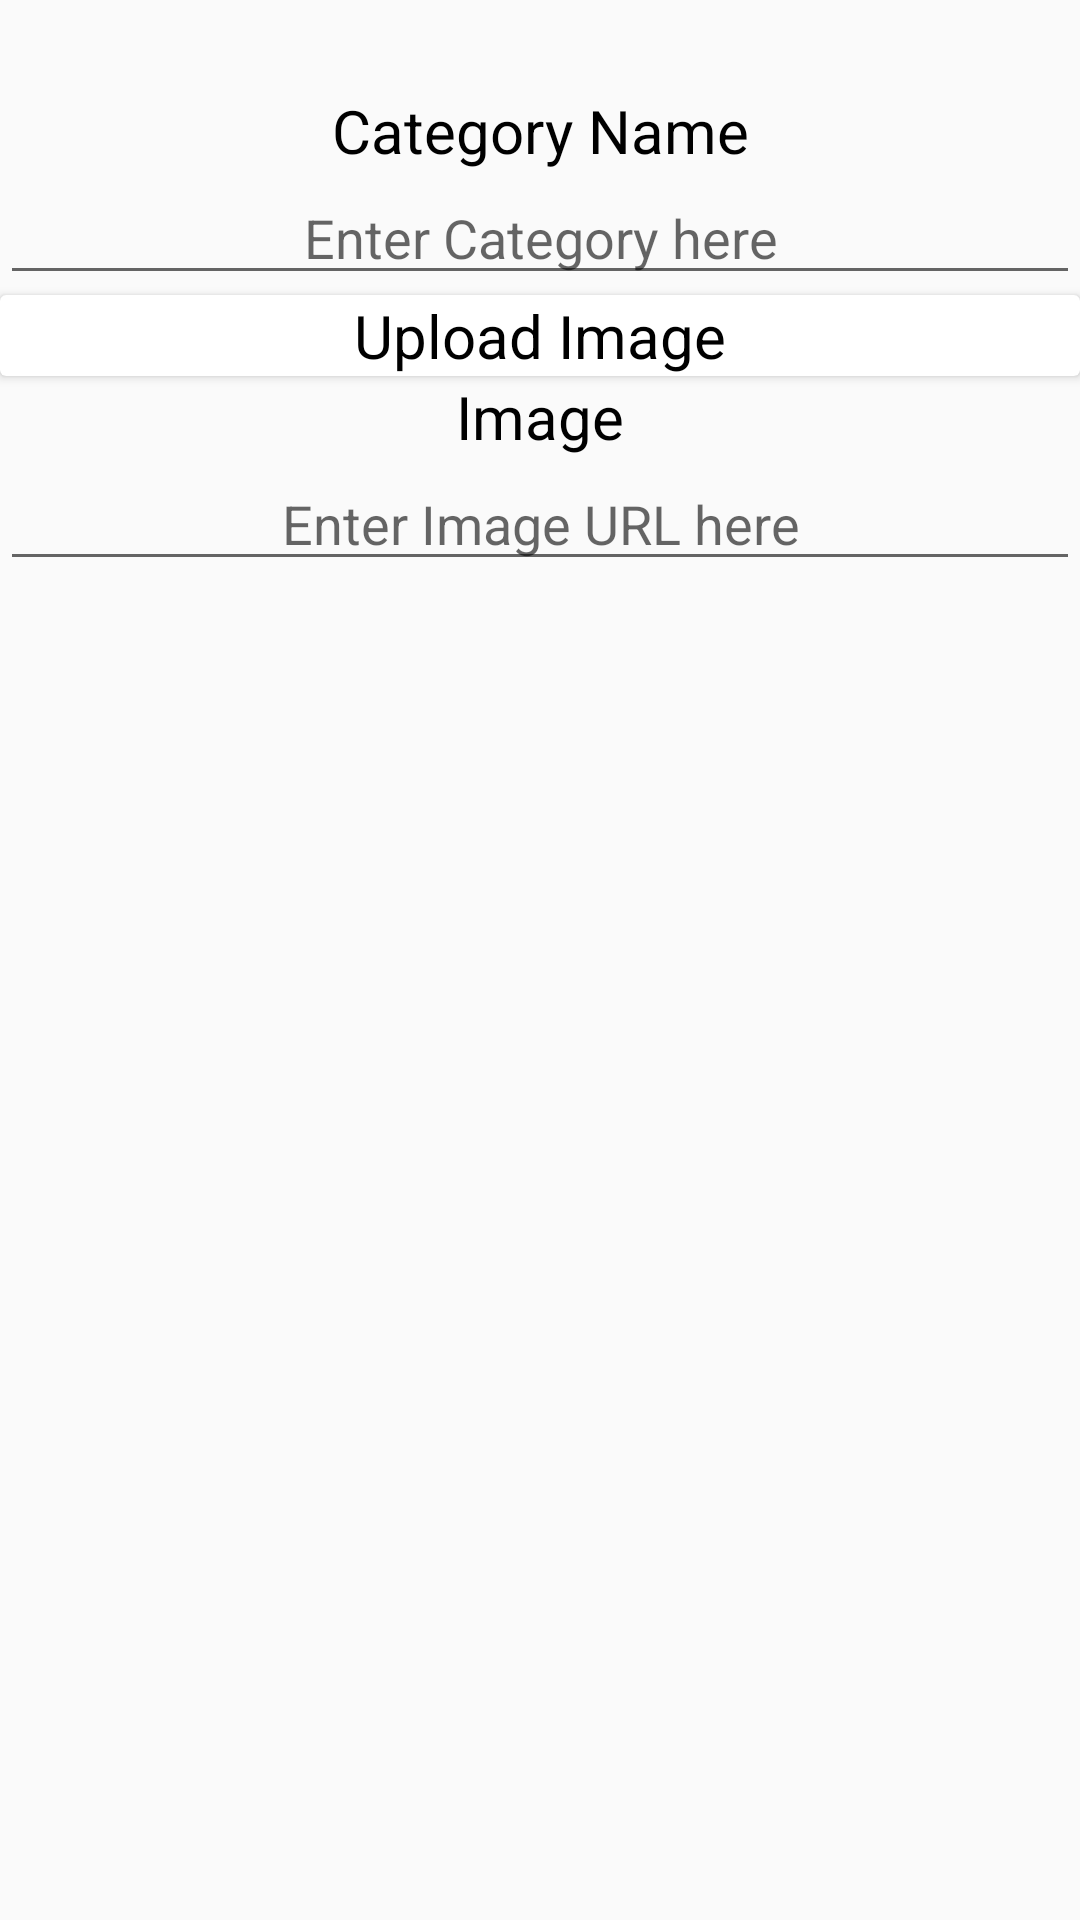

Write the Android layout XML for this screen, with the resource values it uses.
<!-- AndroidManifest.xml: application theme AppTheme -->
<!-- res/layout/content_add_category.xml -->
<?xml version="1.0" encoding="utf-8"?>
<android.support.v4.widget.NestedScrollView xmlns:android="http://schemas.android.com/apk/res/android"
    xmlns:app="http://schemas.android.com/apk/res-auto"
    xmlns:tools="http://schemas.android.com/tools"
    android:layout_width="match_parent"
    android:layout_height="match_parent"
    app:layout_behavior="@string/appbar_scrolling_view_behavior"
    tools:context=".activities.AddCategoryActivity"
    tools:showIn="@layout/activity_add_category">

    <LinearLayout
        android:layout_width="match_parent"
        android:layout_height="match_parent"
        android:orientation="vertical">

        <TextView
            android:layout_marginTop="30dp"
            android:layout_width="match_parent"
            android:layout_height="wrap_content"
            android:text="Category Name"
            android:textAlignment="center"
            android:textColor="@android:color/black"
            android:textSize="20sp"/>

        <EditText
            android:layout_width="match_parent"
            android:layout_height="wrap_content"
            android:hint="Enter Category here"
            android:textAlignment="center"
            android:id="@+id/et_cat_name"/>


        <android.support.v7.widget.CardView
            android:layout_width="match_parent"
            android:layout_height="wrap_content">

            <TextView
                android:layout_width="match_parent"
                android:layout_height="wrap_content"
                android:text="Upload Image"
                android:textSize="20dp"
                android:id="@+id/tv_upload_image"
                android:textColor="@android:color/black"
                android:textAlignment="center"/>

        </android.support.v7.widget.CardView>

        <TextView
            android:layout_width="match_parent"
            android:layout_height="wrap_content"
            android:text="Image"
            android:textColor="@android:color/black"
            android:textSize="20sp"
            android:textAlignment="center"/>

        

        <EditText
            android:layout_width="match_parent"
            android:layout_height="wrap_content"
            android:hint="Enter Image URL here"
            android:id="@+id/et_image_url"
            android:textAlignment="center"
            />


    </LinearLayout>




</android.support.v4.widget.NestedScrollView>
<!-- res/layout/activity_add_category.xml (included above) -->
<?xml version="1.0" encoding="utf-8"?>
<android.support.design.widget.CoordinatorLayout xmlns:android="http://schemas.android.com/apk/res/android"
    xmlns:app="http://schemas.android.com/apk/res-auto"
    xmlns:tools="http://schemas.android.com/tools"
    android:layout_width="match_parent"
    android:layout_height="match_parent"
    android:fitsSystemWindows="true"
    tools:context=".activities.AddCategoryActivity">

    <android.support.design.widget.AppBarLayout
        android:id="@+id/app_bar"
        android:layout_width="match_parent"
        android:layout_height="@dimen/app_bar_height"
        android:fitsSystemWindows="true"
        android:theme="@style/AppTheme.AppBarOverlay">

        <android.support.design.widget.CollapsingToolbarLayout
            android:id="@+id/toolbar_layout"
            android:layout_width="match_parent"
            android:layout_height="match_parent"
            android:fitsSystemWindows="true"
            app:contentScrim="?attr/colorPrimary"
            app:layout_scrollFlags="scroll|exitUntilCollapsed"
            app:toolbarId="@+id/toolbar">

            <android.support.v7.widget.Toolbar
                android:id="@+id/toolbar"
                android:layout_width="match_parent"
                android:layout_height="?attr/actionBarSize"
                app:layout_collapseMode="pin"
                app:popupTheme="@style/AppTheme.PopupOverlay" />

        </android.support.design.widget.CollapsingToolbarLayout>
    </android.support.design.widget.AppBarLayout>

    <include layout="@layout/content_add_category" />

    <android.support.design.widget.FloatingActionButton
        android:id="@+id/fab_submit_category"
        android:layout_width="wrap_content"
        android:layout_height="wrap_content"
        android:layout_margin="@dimen/fab_margin"
        app:layout_anchor="@id/app_bar"
        app:layout_anchorGravity="bottom|end"
        app:srcCompat="@drawable/ic_submit" />

    <android.support.design.widget.FloatingActionButton
        android:id="@+id/fab_delete_category"
        android:layout_width="wrap_content"
        android:layout_height="wrap_content"
        android:layout_margin="@dimen/fab_margin"
        app:layout_anchor="@id/app_bar"
        app:layout_anchorGravity="bottom|center"
        app:srcCompat="@drawable/ic_delete_white_24dp" />

</android.support.design.widget.CoordinatorLayout>
<!-- resources referenced by this layout -->
<resources>
  <dimen name="app_bar_height">180dp</dimen>
  <dimen name="fab_margin">16dp</dimen>
  <style name="AppTheme.AppBarOverlay" parent="ThemeOverlay.AppCompat.Dark.ActionBar" />
  <style name="AppTheme.PopupOverlay" parent="ThemeOverlay.AppCompat.Light" />
  <style name="AppTheme" parent="Theme.AppCompat.Light.DarkActionBar">
          
          <item name="colorPrimary">@color/colorPrimary</item>
          <item name="colorPrimaryDark">@color/colorPrimaryDark</item>
          <item name="colorAccent">@color/colorAccent</item>
      </style>
  <color name="colorPrimary">#78b9eb</color>
  <color name="colorPrimaryDark">#78b9eb</color>
  <color name="colorAccent">#1a6fb0</color>
</resources>
